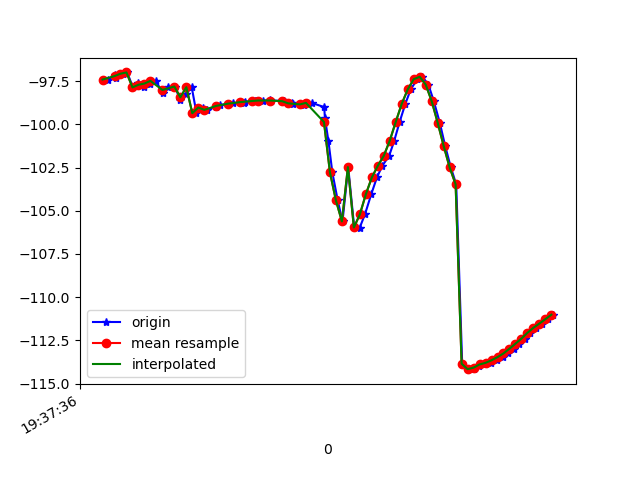

Data behind this chart, as committed beside it:
1617737856599, 433493227989082, -97.40418, 14.0856285, -9.881153
1617737856622, 433493247219852, -97.12, 13.84, -10.36
1617737856624, 433493266450622, -97.29, 13.8, -9.99
1617737856649, 433493285681392, -97.07, 13.85, -10.79
1617737856662, 433493304912162, -96.99, 13.6, -10.42
1617737856682, 433493324142932, -97.86, 14.33, -10.57
1617737856700, 433493343373702, -97.58, 14.1, -10.9
1617737856719, 433493362604472, -97.83, 14.09, -10.43
1617737856738, 433493381835242, -97.64, 14.11, -11.22
1617737856758, 433493401066012, -97.48, 13.83, -11.08
1617737856781, 433493420296782, -98.18, 14.19, -10.77
1617737856798, 433493439527552, -97.84, 14.08, -11.36
1617737856822, 433493458758322, -97.81, 13.93, -10.91
1617737856840, 433493477989092, -98.61, 14.6, -11.06
1617737856858, 433493497219862, -98.25, 14.41, -11.48
1617737856878, 433493516450632, -97.85, 13.34, -11.34
1617737856894, 433493535681402, -99.35, 14.94, -11.52
1617737856917, 433493554912172, -99.02, 14.79, -11.59
1617737856929, 433493574142942, -99.16, 14.78, -11.26
1617737856960, 433493593373712, -98.98, 14.66, -11.33
1617737856974, 433493612604482, -98.87, 14.56, -11.25
1617737857000, 433493631835252, -98.82, 14.5, -11.17
1617737857017, 433493651066022, -98.77, 14.43, -11.1
1617737857053, 433493670296792, -98.73, 14.35, -11
1617737857056, 433493689527562, -98.69, 14.3, -10.91
1617737857090, 433493708758332, -98.66, 14.28, -10.8
1617737857093, 433493727989102, -98.63, 14.25, -10.69
1617737857117, 433493747219872, -98.62, 14.2, -10.55
1617737857140, 433493766450642, -98.62, 14.18, -10.39
1617737857143, 433493785681412, -98.62, 14.17, -10.18
1617737857188, 433493804912182, -98.64, 14.22, -9.897
1617737857190, 433493824142952, -98.68, 14.31, -9.397
1617737857214, 433493843373722, -98.74, 14.44, -8.559
1617737857218, 433493862604492, -98.82, 14.59, -7.244
1617737857253, 433493881835262, -98.89, 14.9, -5.36
1617737857256, 433493901066032, -98.79, 15.51, -2.739
1617737857279, 433493920296802, -98.76, 16.42, 0.806
1617737857321, 433493939527572, -99, 17.68, 5.184
1617737857323, 433493958758342, -99.61, 19.37, 10.26
1617737857335, 433493977989112, -101, 21.59, 16.06
1617737857348, 433493997339073, -102.8, 23.55, 22.25
1617737857366, 433494016569843, -104.4, 24.74, 28.61
1617737857382, 433494035800613, -105.6, 25.34, 34.82
1617737857401, 433494055031383, -102.5, 24.88, 37.53
1617737857421, 433494074262153, -105.9, 26.39, 45.13
1617737857439, 433494093492923, -106, 26.7, 48.5
1617737857457, 433494112723693, -105.2, 26.53, 50.71
1617737857478, 433494131954463, -104, 26.23, 51.92
1617737857497, 433494151185233, -103.1, 26.08, 52.19
1617737857515, 433494170416003, -102.4, 26.15, 51.7
1617737857538, 433494189646773, -101.8, 26.15, 50.32
1617737857555, 433494208877543, -100.9, 25.73, 47.95
1617737857573, 433494228108313, -99.85, 24.8, 44.72
1617737857592, 433494247339083, -98.81, 23.47, 40.81
1617737857610, 433494266569853, -97.97, 21.88, 36.32
1617737857632, 433494285800623, -97.38, 20.02, 31.33
1617737857649, 433494305031393, -97.24, 18.06, 26.19
1617737857669, 433494324262163, -97.7, 16.42, 21.01
1617737857687, 433494343492933, -98.65, 15.44, 15.82
1617737857707, 433494362723703, -99.9, 15.22, 10.66
1617737857725, 433494381954473, -101.2, 15.51, 5.639
... 19 more rows
